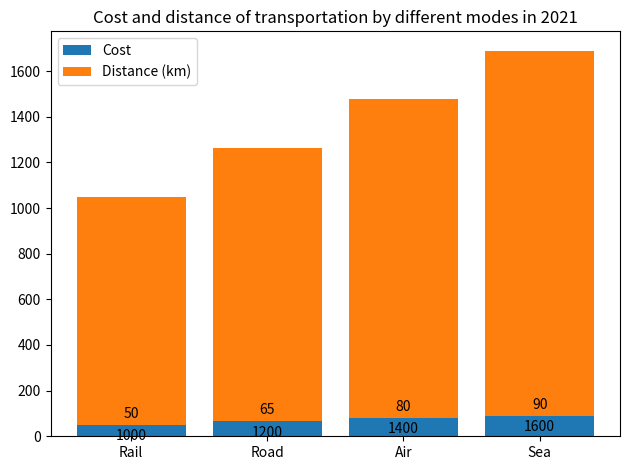

Here is the Python script that generated this plot: (Note: this script raises an exception after producing the figure.)

import matplotlib.pyplot as plt
import numpy as np

data = [[1000,50],[1200,65],[1400,80],[1600,90]]
labels = ['Rail','Road','Air','Sea']

fig = plt.figure()
ax = fig.add_subplot()
ax.bar(labels, [i[1] for i in data], label='Cost')
ax.bar(labels, [i[0] for i in data], bottom=[i[1] for i in data], label='Distance (km)')
plt.xticks(labels)
plt.legend()
plt.title('Cost and distance of transportation by different modes in 2021')

for x,y in enumerate(data):
    ax.annotate(str(y[1]), xy=(x,y[1]), xytext=(0,3), 
                textcoords="offset points", ha='center', va='bottom')
    ax.annotate(str(y[0]), xy=(x,y[1]), xytext=(0,-3), 
                textcoords="offset points", ha='center', va='top')

plt.tight_layout()
plt.savefig('Bar Chart/png/435.png', bbox_inches='tight')
plt.clf()
